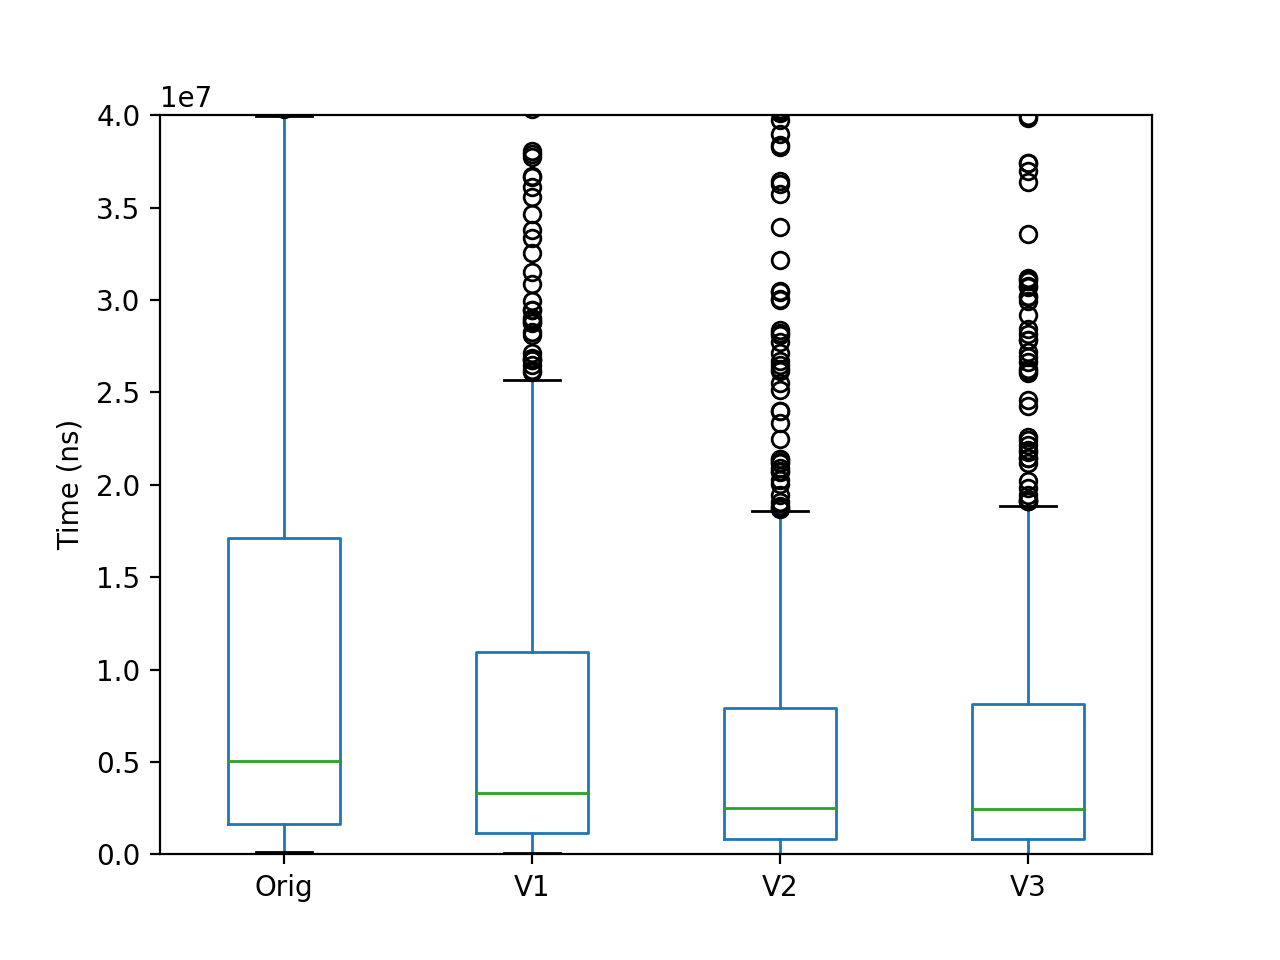

Source data for this figure (header and first rows):
Orig; V1; V2; V3
17206000; 12648000; 10210000; 10526000
12875000; 2626000; 2721000; 2927000
3010000; 2076000; 1679000; 1768000
6559000; 4921000; 3360000; 3474000
5071000; 2909000; 2358000; 2417000
2939000; 2467000; 1803000; 1828000
1882000; 1605000; 1206000; 1218000
668000; 367000; 286000; 299000
71492000; 40343000; 21172000; 22560000
12964000; 2535000; 2602000; 2778000
2769000; 1753000; 1393000; 1428000
2809000; 1960000; 1640000; 1683000
569000; 434000; 300000; 297000
12773000; 8446000; 6906000; 6998000
15841999; 12305000; 9204000; 9455000
12988000; 8866000; 6781000; 7126000
318000; 160000; 151000; 151000
494000; 231000; 187000; 186000
26177000; 21824000; 15937000; 16148000
4085000; 2632000; 1848000; 1908000
869000; 664000; 523000; 529000
76228000; 52250000; 38994000; 40696000
5629000; 106078000; 70994000; 3534000
19659000; 13183000; 9021000; 9458000
21978000; 13491000; 8304000; 8461000
24096000; 15488000; 10774000; 11270000
4058000; 2402000; 1969000; 1542000
1751000; 1313000; 1006000; 1020000
685000; 482000; 347000; 352000
69478000; 53723000; 41299000; 42021000
3372000; 2955000; 2144000; 2168000
276000; 169000; 143000; 149000
18385000; 13671000; 10003000; 10300000
50740000; 41734000; 30424000; 31116000
78812000; 54530000; 40244000; 41982000
10002000; 5638000; 3842000; 4038000
41743000; 23781000; 18557000; 19456000
734000; 529000; 407000; 404000
62794000; 33804000; 29993000; 30743000
10015000; 6485000; 5279000; 5506000
266000; 180000; 158000; 159000
17830000; 12624000; 7983000; 8320000
2902000; 2456000; 1891000; 1918000
7974000; 5625000; 4362000; 4556000
14575000; 10723000; 6831000; 6837000
209559000; 108240000; 98361000; 100517000
5164000; 3562000; 2529000; 2609000
1760000; 1409000; 982000; 967000
11431000; 8956000; 6240000; 6313000
15455000; 4975000; 5949000; 6252000
4877000; 3762000; 2649000; 2646000
3633000; 2498000; 1794000; 1841000
841000; 626000; 478000; 481000
4091000; 2921000; 1957000; 1957000
39066000; 26110000; 17899000; 18589000
1323000; 420000; 483000; 500000
12269000; 2741000; 3027000; 8803000
537000; 324000; 252000; 255000
5658000; 4791000; 3523000; 3715000
143000; 82000; 71000; 66000
... 790 more rows
